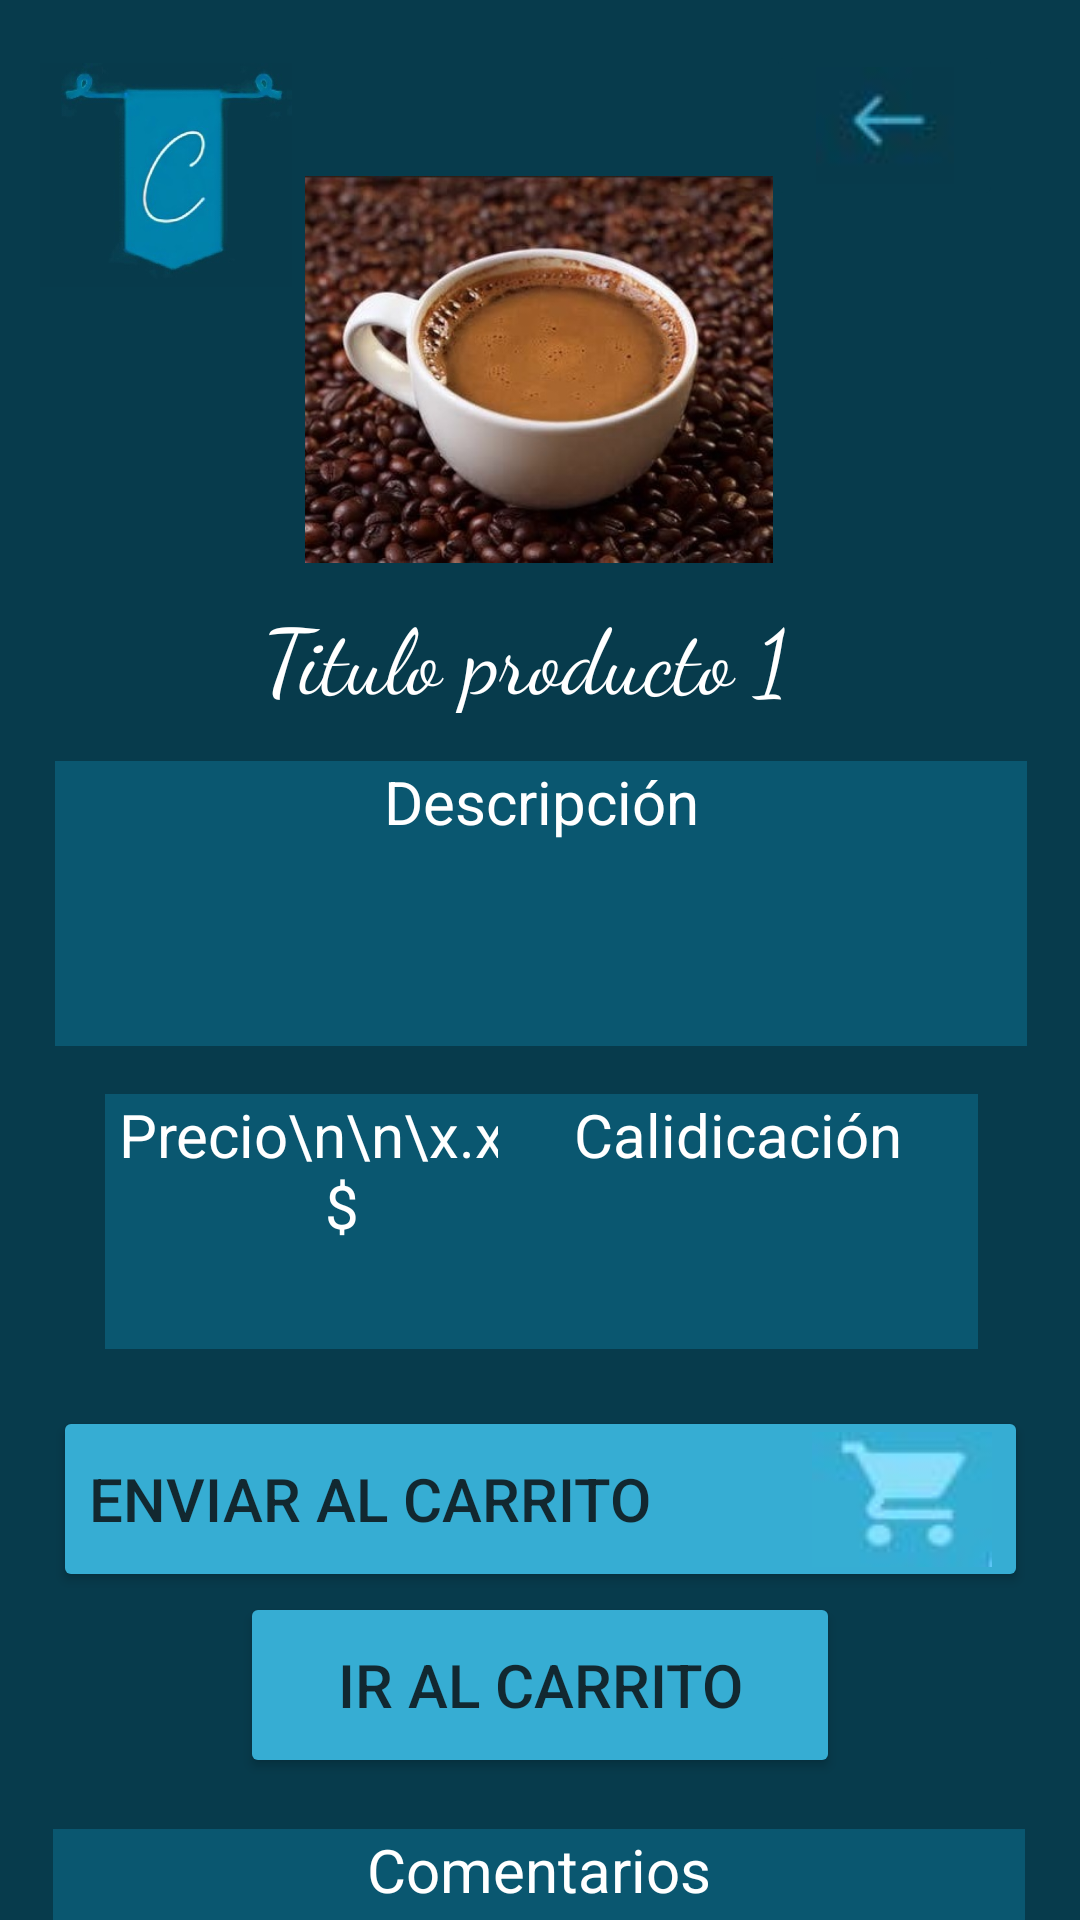

Android layout source for this screen:
<!-- AndroidManifest.xml: application theme Theme.TiendaCoffee -->
<!-- res/layout/comentarios_y_pedidos.xml -->
<?xml version="1.0" encoding="utf-8"?>
<androidx.constraintlayout.widget.ConstraintLayout xmlns:android="http://schemas.android.com/apk/res/android"
    xmlns:app="http://schemas.android.com/apk/res-auto"
    xmlns:tools="http://schemas.android.com/tools"
    android:layout_width="match_parent"
    android:layout_height="match_parent"
    android:background="#073B4C"
    tools:context=".comentarios_y_pedidos">

    <TextView
        android:id="@+id/textView7"
        android:layout_width="324dp"
        android:layout_height="95dp"
        android:layout_marginTop="372dp"
        android:background="#0A5770"
        android:gravity="center_horizontal"
        android:text="Comentarios"
        android:textColor="@color/design_default_color_background"
        android:textSize="20sp"
        app:layout_constraintEnd_toEndOf="parent"
        app:layout_constraintHorizontal_bias="0.494"
        app:layout_constraintStart_toStartOf="parent"
        app:layout_constraintTop_toBottomOf="@+id/textView3" />

    <Button
        android:id="@+id/button5"
        android:layout_width="200dp"
        android:layout_height="62dp"
        android:backgroundTint="#36ADD3"

        android:gravity="center"
        android:text="Ir al carrito"
        android:textColor="#122830"
        android:textSize="20sp"
        app:layout_constraintEnd_toEndOf="parent"
        app:layout_constraintStart_toStartOf="parent"

        app:layout_constraintTop_toBottomOf="@+id/button4" />

    <TextView
        android:id="@+id/textView6"
        android:layout_width="158dp"
        android:layout_height="85dp"
        android:layout_marginTop="16dp"
        android:background="#0A5770"
        android:gravity="center_horizontal"
        android:text="Precio\n\n\x.xxx$"
        android:textColor="@color/design_default_color_background"
        android:textSize="20sp"
        app:layout_constraintEnd_toEndOf="parent"
        app:layout_constraintHorizontal_bias="0.173"
        app:layout_constraintStart_toStartOf="parent"
        app:layout_constraintTop_toBottomOf="@+id/textView4"
        />

    <TextView
        android:id="@+id/textView5"
        android:layout_width="160dp"
        android:layout_height="85dp"
        android:layout_marginTop="16dp"
        android:background="#0A5770"
        android:gravity="center_horizontal"
        android:text="Calidicación"
        android:textColor="@color/design_default_color_background"
        android:textSize="20sp"
        app:layout_constraintEnd_toEndOf="parent"
        app:layout_constraintHorizontal_bias="0.83"
        app:layout_constraintStart_toStartOf="parent"
        app:layout_constraintTop_toBottomOf="@+id/textView4" />

    <TextView
        android:id="@+id/textView3"
        style="@style/Widget.MaterialComponents.TextView"
        android:layout_width="185dp"
        android:layout_height="40dp"
        android:breakStrategy="high_quality"
        android:bufferType="spannable"
        android:fontFamily="cursive"
        android:layerType="none"
        android:text="Titulo producto 1"
        android:textAllCaps="false"
        android:textColor="@color/design_default_color_background"
        android:textColorLink="#118AB2"
        android:textSize="30sp"
        app:layout_constraintBottom_toBottomOf="parent"
        app:layout_constraintEnd_toEndOf="parent"
        app:layout_constraintStart_toStartOf="parent"
        app:layout_constraintTop_toBottomOf="@+id/imageView9"
        app:layout_constraintVertical_bias="0
" />

    <ImageView
        android:id="@+id/imageView3"
        android:layout_width="84dp"
        android:layout_height="90dp"
        app:layout_constraintBottom_toBottomOf="parent"
        app:layout_constraintEnd_toEndOf="parent"
        app:layout_constraintHorizontal_bias="0.048"
        app:layout_constraintStart_toStartOf="parent"
        app:layout_constraintTop_toTopOf="parent"
        app:layout_constraintVertical_bias="0.024"
        app:srcCompat="@drawable/whatsapp_image_2021_11_11_at_2_25_53_pm" />

    <ImageView
        android:id="@+id/imageView9"
        android:layout_width="156dp"
        android:layout_height="149dp"
        app:layout_constraintBottom_toBottomOf="parent"
        app:layout_constraintEnd_toEndOf="parent"
        app:layout_constraintHorizontal_bias="0.498"
        app:layout_constraintStart_toStartOf="parent"
        app:layout_constraintTop_toTopOf="parent"
        app:layout_constraintVertical_bias="0.099"
        app:srcCompat="@drawable/imagen_caje2" />

    <TextView
        android:id="@+id/textView4"
        android:layout_width="324dp"
        android:layout_height="95dp"
        android:layout_marginTop="16dp"
        android:background="#0A5770"
        android:gravity="center_horizontal"
        android:text="Descripción"
        android:textColor="@color/design_default_color_background"
        android:textSize="20sp"
        app:layout_constraintEnd_toEndOf="parent"
        app:layout_constraintHorizontal_bias="0.505"
        app:layout_constraintStart_toStartOf="parent"
        app:layout_constraintTop_toBottomOf="@+id/textView3" />

    <Button
        android:id="@+id/button4"
        android:layout_width="325dp"
        android:layout_height="62dp"
        android:layout_marginTop="120dp"
        android:backgroundTint="#36ADD3"
        android:gravity="center_vertical"
        android:text="Enviar al carrito"
        android:drawableRight="@drawable/carrito2"
        android:textColor="#122830"
        android:textSize="20sp"
        app:layout_constraintEnd_toEndOf="parent"
        app:layout_constraintStart_toStartOf="parent"
        app:layout_constraintTop_toBottomOf="@+id/textView4"

        />

    <ImageButton
        android:id="@+id/imageButton4"
        android:layout_width="79dp"
        android:layout_height="57dp"
        android:layout_marginEnd="24dp"
        android:backgroundTint="#073B4C"
        app:layout_constraintBottom_toBottomOf="parent"
        app:layout_constraintEnd_toEndOf="parent"
        app:layout_constraintHorizontal_bias="0.99"
        app:layout_constraintStart_toEndOf="@+id/imageView3"
        app:layout_constraintTop_toTopOf="parent"
        app:layout_constraintVertical_bias="0.023"
        app:srcCompat="@drawable/bottonatras"
        tools:ignore="SpeakableTextPresentCheck" />

</androidx.constraintlayout.widget.ConstraintLayout>
<!-- resources referenced by this layout -->
<resources>
  <!-- drawable bottonatras: jpg bitmap (drawable, 7989 bytes) -->
  <!-- drawable carrito2: jpg bitmap (drawable, 8208 bytes) -->
  <!-- drawable imagen_caje2: jpg bitmap (drawable, 50005 bytes) -->
  <!-- drawable whatsapp_image_2021_11_11_at_2_25_53_pm: jpeg bitmap (drawable, 31700 bytes) -->
  <style name="Theme.TiendaCoffee" parent="Theme.MaterialComponents.DayNight.DarkActionBar">
          
          <item name="colorPrimary">@color/purple_500</item>
          <item name="colorPrimaryVariant">@color/purple_700</item>
          <item name="colorOnPrimary">@color/white</item>
          
          <item name="colorSecondary">@color/teal_200</item>
          <item name="colorSecondaryVariant">@color/teal_700</item>
          <item name="colorOnSecondary">@color/black</item>
          
          <item name="android:statusBarColor" tools:targetApi="l">?attr/colorPrimaryVariant</item>
          
      </style>
  <!-- not gathered from this repository: default colours our renderer supplied (Android Studio template values) -->
  <color name="purple_500">#FF6200EE</color>
  <color name="purple_700">#FF3700B3</color>
  <color name="teal_200">#FF03DAC5</color>
  <color name="teal_700">#FF018786</color>
  <color name="black">#FF000000</color>
  <color name="white">#FFFFFFFF</color>
</resources>
